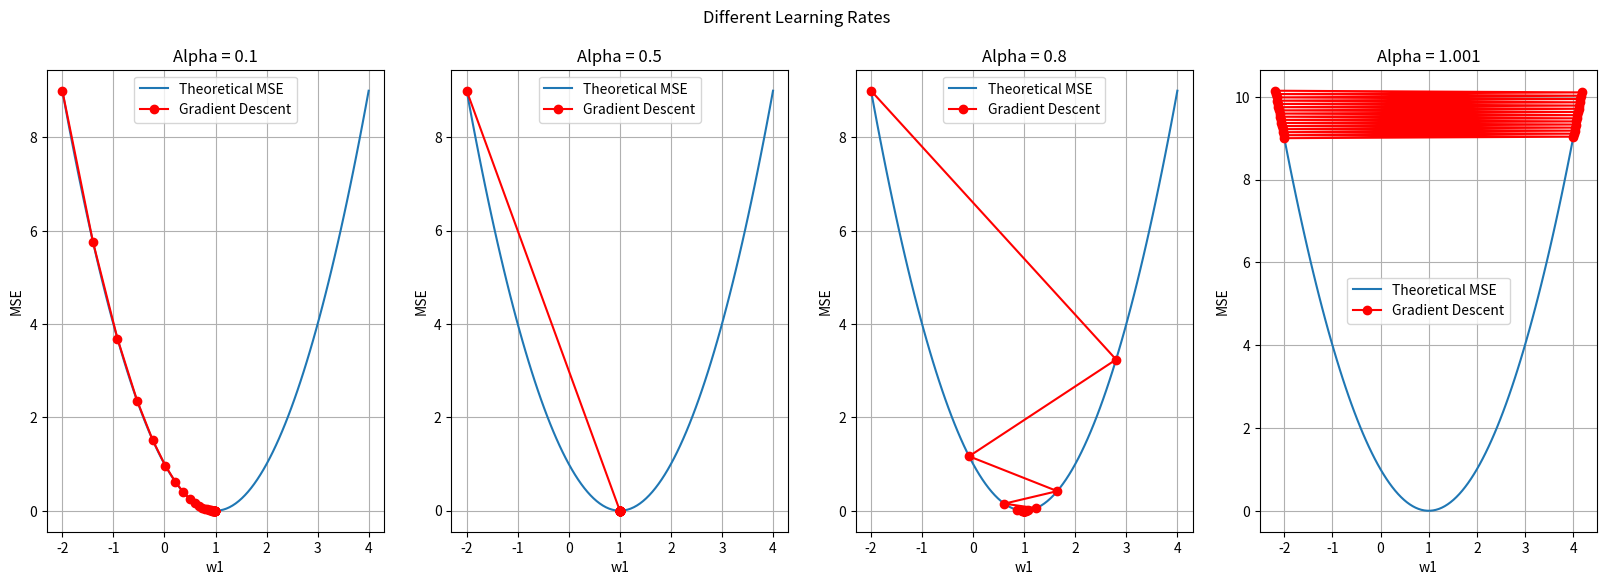

Here is the Python script that generated this plot:
import numpy as np
import matplotlib.pyplot as plt

# Data
x = np.array([0, 2])
y = np.array([0, 2])

# Initial parameters
w0 = 0  # Intercept
w1 = 0  # Slope
w0_history = []
w1_history = []
mse_history = []

alpha = [0.1, 0.5, 0.8, 1.001]  # Learning rate
iterations = 30  # Number of iterations

def prediction(x, w0, w1):
    return w0 + w1 * x

def gradient_descent(x, y, w0, w1, alpha, iterations):
    length = len(y)
    w1_history.append(w1)
    mse = mean_squared_error(x, y, w0, w1)
    mse_history.append(mse)

    for i in range(iterations):
        h = prediction(x, w0, w1)
        # w0 -= alpha * (1/length) * np.sum(h - y)
        w1 -= alpha * (1/length) * np.sum((h - y) * x)

        # w0_history.append(w0)
        w1_history.append(w1)
        mse = mean_squared_error(x, y, w0, w1)
        mse_history.append(mse)
    return w0, w1

def mean_squared_error(x, y, w0, w1):
    predictions = prediction(x, w0, w1)
    mse = np.mean((predictions - y) ** 2) / 2
    return mse


fig, graph = plt.subplots(1, 4, figsize=(20, 6)) # size = 1 row 4 column 20*6

for i, alpha in enumerate(alpha): # enumerate = ดึงทั้งค่า index and value
    w1_history = []
    mse_history = []
    mse0 = []
    w1_linspace = np.linspace(-2, 4, 100) # สร้างเส้นเนื่องจาก w1_history มีการเปลี่ยน learnningRate  
    for w1_value in w1_linspace:
        mse0.append(mean_squared_error(x, y, 0, w1_value)) #error จาก w1_linspace

    # Perform gradient descent starting with w1 = -4 for each alpha
    w0, w1 = gradient_descent(x, y, 0, -2, alpha, iterations)
    graph[i].plot(w1_linspace, mse0, label='Theoretical MSE')
    graph[i].plot(w1_history, mse_history, '-o', color="red", label='Gradient Descent')
    graph[i].set_title(f'Alpha = {alpha}')
    graph[i].set_xlabel('w1')
    graph[i].set_ylabel('MSE')
    graph[i].grid(True)
    graph[i].legend()

plt.suptitle('Different Learning Rates')
plt.show()


